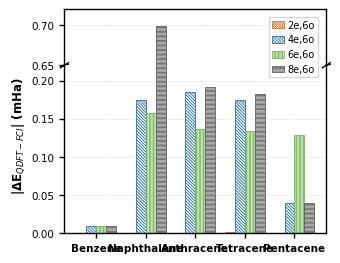

Recreate this plot in Python.
import matplotlib.pyplot as plt
import numpy as np
from matplotlib import rcParams
import matplotlib as mpl

# Publication-ready settings
plt.style.use('default')
rcParams['font.family'] = 'Arial'
rcParams['font.size'] = 9
rcParams['axes.linewidth'] = 1.0
rcParams['xtick.major.width'] = 1.0
rcParams['ytick.major.width'] = 1.0
rcParams['figure.dpi'] = 300
rcParams['legend.fontsize'] = 8

# Data
molecules = ['Benzene', 'Naphthalene', 'Anthracene', 'Tetracene', 'Pentacene']

# Absolute values
diffs_2e6o = np.abs([0.0000, 0.0000, 0.0000, -0.0020, 0.0000])
diffs_4e6o = np.abs([-0.0090, -0.1740, -0.1850, -0.1740, -0.0400])
diffs_6e6o = np.abs([-0.0100, -0.1580, -0.1370, -0.1340, -0.1290])
diffs_8e6o = np.abs([-0.0090, -0.6990, -0.1920, -0.1830, -0.0390])

# Compact figure - USING TWO SUBPLOTS
fig, (ax1, ax2) = plt.subplots(2, 1, sharex=True, figsize=(3.4, 2.8), 
                               gridspec_kw={'height_ratios': [1, 3]})

x = np.arange(len(molecules))
width = 0.2

# Fine hatch rendering
mpl.rcParams['hatch.linewidth'] = 0.55
rcParams['figure.dpi'] = 600

# Color palette 
edgecolor = [
    '#D55E00',   # warm orange
    '#0057B8',   # royal blue
    '#5FAF3A',   # balanced bright green
    '#4D4D4D'    # soft charcoal black
]

# Fine integrated textures
hatches = [
    '///////////////',
    '\\\\\\\\\\\\\\\\\\\\\\',
    '||||||||||||',
    '-------------'
]

# Plot bars on BOTH axes
for ax in [ax1, ax2]:
    ax.bar(x - 1.5*width, diffs_2e6o, width, label='2e,6o', facecolor='white', 
           hatch=hatches[0], edgecolor=edgecolor[0], linewidth=0.5)
    ax.bar(x - 0.5*width, diffs_4e6o, width, label='4e,6o', facecolor='white', 
           hatch=hatches[1], edgecolor=edgecolor[1], linewidth=0.5)
    ax.bar(x + 0.5*width, diffs_6e6o, width, label='6e,6o', facecolor='white', 
           hatch=hatches[2], edgecolor=edgecolor[2], linewidth=0.5)
    ax.bar(x + 1.5*width, diffs_8e6o, width, label='8e,6o', facecolor='white', 
           hatch=hatches[3], edgecolor=edgecolor[3], linewidth=0.5)
    
    ax.grid(axis='y', alpha=0.4, lw=0.5, linestyle='--')
    ax.tick_params(axis='both', labelsize=7.5)

# --- SET Y-LIMITS FOR THE BREAK ---
ax1.set_ylim(0.65, 0.72)  
ax2.set_ylim(0.0, 0.22)   

# Hide the spines between ax1 and ax2 so they merge
ax1.spines['bottom'].set_visible(False)
ax2.spines['top'].set_visible(False)
ax1.tick_params(axis='x', which='both', bottom=False)  

# --- ADD DIAGONAL CUT MARKS ---
d = .015  
kwargs = dict(transform=ax1.transAxes, color='k', clip_on=False, linewidth=1.0)
ax1.plot((-d, +d), (-d, +d), **kwargs)               
ax1.plot((1 - d, 1 + d), (-d, +d), **kwargs)         

kwargs.update(transform=ax2.transAxes)               
ax2.plot((-d, +d), (1 - d, 1 + d), **kwargs)         
ax2.plot((1 - d, 1 + d), (1 - d, 1 + d), **kwargs)   

# --- FORMATTING ---
ax2.set_xticks(x)

# 1. BOLD THE X-AXIS LABELS
ax2.set_xticklabels(molecules, fontweight='bold')

# 2. BOLD THE Y-AXIS LABEL
fig.text(0.02, 0.5, '|ΔE$_{QDFT-FCI}$| (mHa)', va='center', rotation='vertical', 
         fontsize=8.5, fontweight='bold')

# --- LEGEND FIX ---
# 3. Use fig.legend instead of ax1.legend so it is immune to subplot clipping
handles, labels = ax1.get_legend_handles_labels()
by_label = dict(zip(labels, handles))
fig.legend(by_label.values(), by_label.keys(), 
           loc='upper right',
           bbox_to_anchor=(0.94, 0.94), # Coordinates relative to the whole figure
           frameon=True, fancybox=False, fontsize=7,
           borderpad=0.3, handlelength=1.2, handletextpad=0.4)

# Keep hspace at 0.0 to ensure the continuous bar effect
plt.subplots_adjust(left=0.18, right=0.95, top=0.95, bottom=0.15, hspace=0.0)

plt.show()
